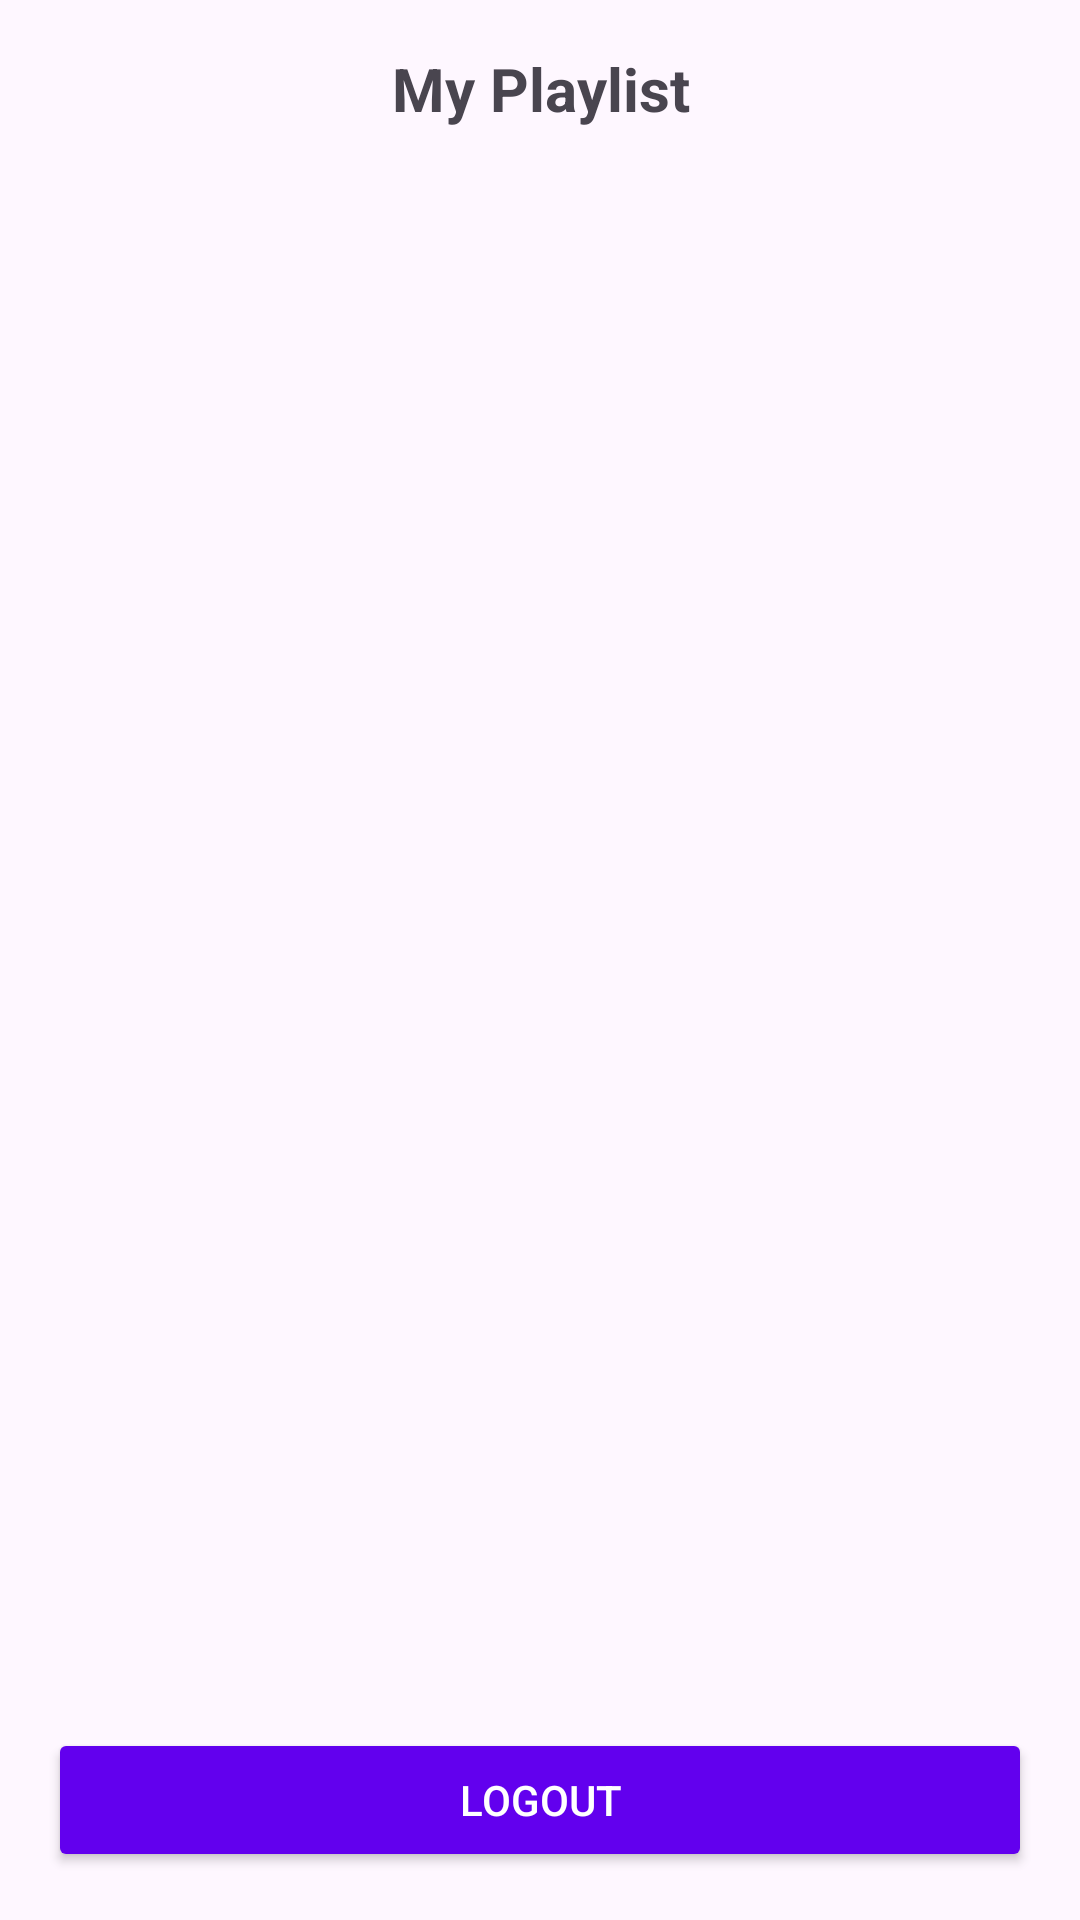

Layout XML and referenced resources for this Android screen:
<!-- AndroidManifest.xml: application theme Theme.ITubePlayer -->
<!-- res/layout/activity_playlist.xml -->
<?xml version="1.0" encoding="utf-8"?>
<LinearLayout
    xmlns:android="http://schemas.android.com/apk/res/android"
    android:orientation="vertical"
    android:padding="16dp"
    android:layout_width="match_parent"
    android:layout_height="match_parent">

    <TextView
        android:text="My Playlist"
        android:textSize="20sp"
        android:textStyle="bold"
        android:layout_width="match_parent"
        android:layout_height="wrap_content"
        android:gravity="center"
        android:paddingBottom="8dp" />

    <androidx.recyclerview.widget.RecyclerView
        android:id="@+id/recyclerPlaylist"
        android:layout_width="match_parent"
        android:layout_height="0dp"
        android:layout_weight="1" />

    <Button
        android:id="@+id/btnLogout"
        android:text="Logout"
        android:layout_width="match_parent"
        android:layout_height="wrap_content"
        android:backgroundTint="@color/purple_500"
        android:textColor="@android:color/white"
        android:layout_marginTop="8dp" />
</LinearLayout>
<!-- resources referenced by this layout -->
<resources>
  <style name="Theme.ITubePlayer" parent="Base.Theme.ITubePlayer" />
  <style name="Base.Theme.ITubePlayer" parent="Theme.Material3.DayNight.NoActionBar">
          
          
      </style>
  <!-- not gathered from this repository: default colours our renderer supplied (Android Studio template values) -->
  <color name="purple_500">#FF6200EE</color>
</resources>
